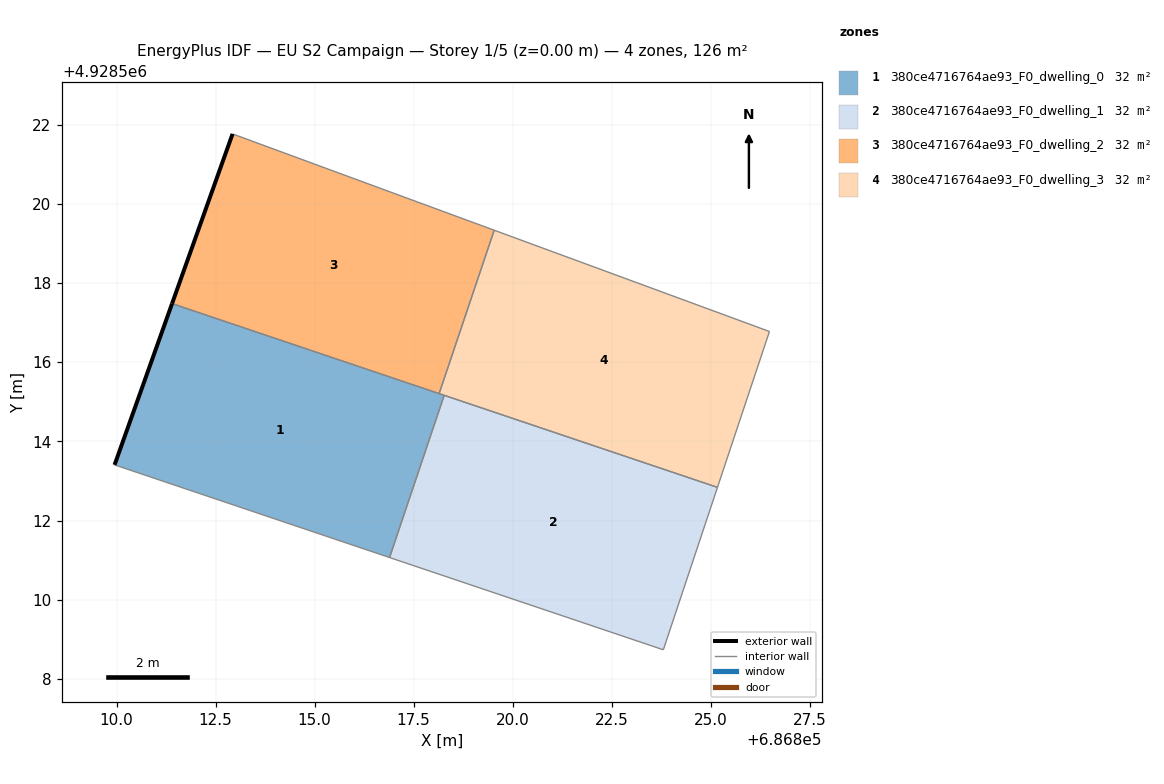
=== STOREY PLAN SPEC (per zone: floor XY polygon, exterior-wall plan segments, windows/doors) ===
zone 1: 380ce4716764ae93_F0_dwelling_0  (31.5 m²)
  floor: (686816.89, 4928511.07) (686818.27, 4928515.16) (686811.40, 4928517.48) (686809.95, 4928513.41)
  exterior wall: (686809.95, 4928513.41) – (686811.40, 4928517.48)  [4.3 m]
  interior walls: 4
zone 2: 380ce4716764ae93_F0_dwelling_1  (31.5 m²)
  floor: (686823.81, 4928508.74) (686825.17, 4928512.84) (686818.27, 4928515.16) (686816.89, 4928511.07)
  interior walls: 4
zone 3: 380ce4716764ae93_F0_dwelling_2  (31.5 m²)
  floor: (686818.14, 4928515.21) (686819.54, 4928519.33) (686812.93, 4928521.76) (686811.40, 4928517.48)
  exterior wall: (686811.40, 4928517.48) – (686812.93, 4928521.76)  [4.6 m]
  interior walls: 3
zone 4: 380ce4716764ae93_F0_dwelling_3  (31.5 m²)
  floor: (686825.17, 4928512.84) (686826.49, 4928516.77) (686819.54, 4928519.33) (686818.14, 4928515.21)
  interior walls: 5

=== DERIVED (storey summary) ===
Building: EU S2 Campaign
Storey: 1 of 5  (floor level z = 0.00 m)
Storey gross floor area: 126.1 m²
Zones on this storey: 4
  - 380ce4716764ae93_F0_dwelling_0: floor 31.5 m²; exterior wall 4.3 m (13.0 m²); WWR 0.0%
  - 380ce4716764ae93_F0_dwelling_1: floor 31.5 m²
  - 380ce4716764ae93_F0_dwelling_2: floor 31.5 m²; exterior wall 4.6 m (13.7 m²); WWR 0.0%
  - 380ce4716764ae93_F0_dwelling_3: floor 31.5 m²
Zone adjacency (shared interzone walls):
  - 380ce4716764ae93_F0_dwelling_0 ↔ 380ce4716764ae93_F0_dwelling_1
  - 380ce4716764ae93_F0_dwelling_0 ↔ 380ce4716764ae93_F0_dwelling_2
  - 380ce4716764ae93_F0_dwelling_0 ↔ 380ce4716764ae93_F0_dwelling_3
  - 380ce4716764ae93_F0_dwelling_1 ↔ 380ce4716764ae93_F0_dwelling_3
  - 380ce4716764ae93_F0_dwelling_2 ↔ 380ce4716764ae93_F0_dwelling_3